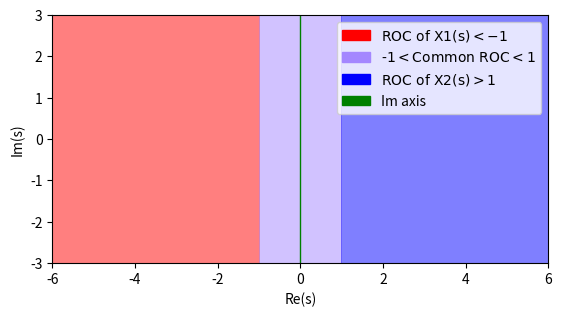

The matplotlib source for this figure:
import numpy as np
import matplotlib.pyplot as plt
import matplotlib.patches as mpatches

Re_s = np.linspace(-6, 6, 400)

Im_s = np.linspace(-3, 3, 400)

Re_s, Im_s = np.meshgrid(Re_s, Im_s)

dark_purple = '#A487FF'
red = 'red'
blue = 'blue'
green = 'green'

plt.contourf(Re_s, Im_s, Re_s, levels=[-np.inf, -1, 1, np.inf], colors=[red, dark_purple, blue], alpha=0.5)

plt.xlabel('Re(s)')
plt.ylabel('Im(s)')

plt.axvline(x=0, color=green, linewidth=1)

plt.gca().set_aspect('equal', adjustable='box')

red_patch = mpatches.Patch(color=red, label=r'$\text{ROC of X1(s)} < -1$')
dark_purple_patch = mpatches.Patch(color=dark_purple, label=r'$\text{-1} < \text{Common ROC} < 1$')
blue_patch = mpatches.Patch(color=blue, label=r'$\text{ROC of X2(s)} > 1$')
green_line = mpatches.Patch(color=green, label='Im axis')

plt.legend(handles=[red_patch, dark_purple_patch, blue_patch, green_line])

plt.show()

